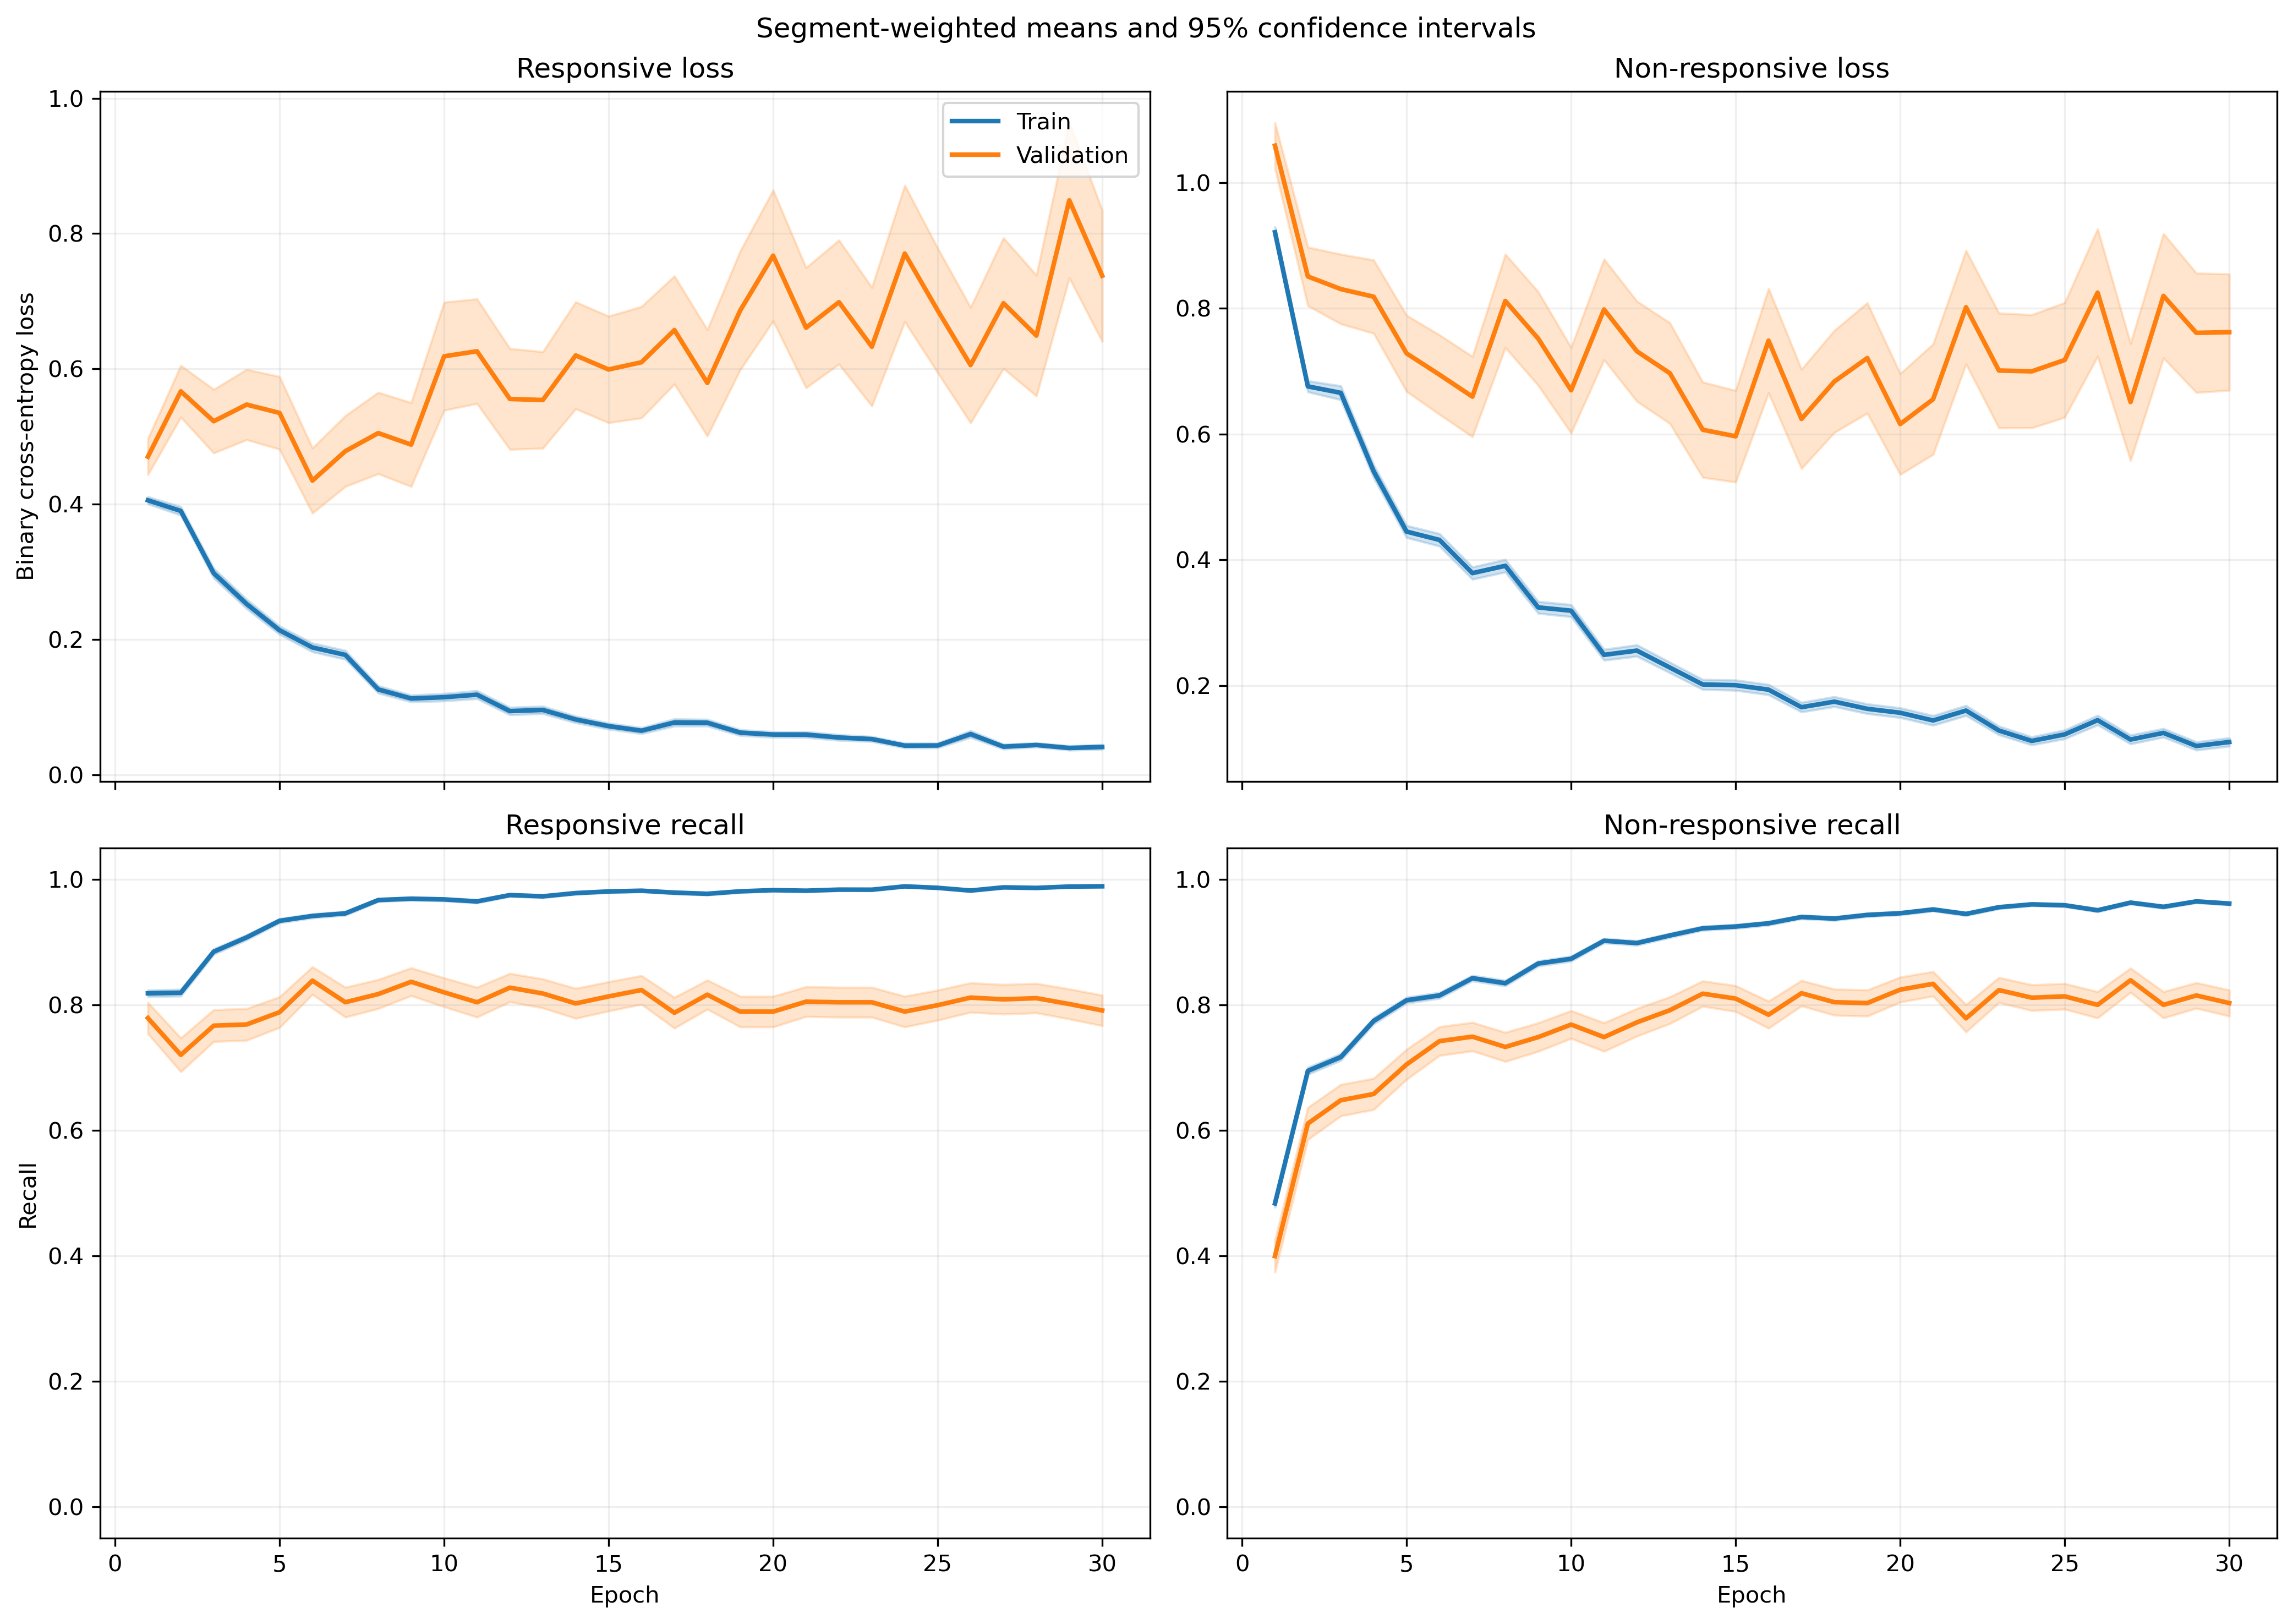

The table this chart was drawn from, first rows:
fold, epoch, split, r_loss, r_loss_count, r_loss_sum, r_loss_sum_sq, r_recall, r_recall_count, r_recall_sum, r_recall_sum_sq, nr_loss, nr_loss_count, nr_loss_sum, nr_loss_sum_sq, nr_recall, nr_recall_count, nr_recall_sum, nr_recall_sum_sq
1, 1, train, 0.4262, 1063, 453.1, 395.8, 0.825, 1063, 877.0, 877.0, 0.8658, 1401, 1213, 1719, 0.4989, 1401, 699.0, 699.0
1, 1, validation, 0.1776, 10, 1.776, 0.3738, 1.0, 10, 10.0, 10.0, , 0, 0.0, 0.0, , 0, 0.0, 0.0
1, 2, train, 0.4595, 1063, 488.4, 473.9, 0.7789, 1063, 828.0, 828.0, 0.58, 1401, 812.6, 1038, 0.7459, 1401, 1045, 1045
1, 2, validation, 0.2061, 10, 2.061, 0.6503, 1.0, 10, 10.0, 10.0, , 0, 0.0, 0.0, , 0, 0.0, 0.0
1, 3, train, 0.2316, 1063, 246.2, 151.6, 0.937, 1063, 996.0, 996.0, 0.7186, 1401, 1007, 1535, 0.6502, 1401, 911.0, 911.0
1, 3, validation, 0.1569, 10, 1.569, 0.3687, 1.0, 10, 10.0, 10.0, , 0, 0.0, 0.0, , 0, 0.0, 0.0
1, 4, train, 0.1943, 1063, 206.6, 232, 0.9379, 1063, 997.0, 997.0, 0.5908, 1401, 827.7, 1749, 0.763, 1401, 1069, 1069
1, 4, validation, 0.05782, 10, 0.5782, 0.06974, 1.0, 10, 10.0, 10.0, , 0, 0.0, 0.0, , 0, 0.0, 0.0
1, 5, train, 0.2585, 1063, 274.7, 268, 0.9153, 1063, 973.0, 973.0, 0.3743, 1401, 524.3, 807, 0.8458, 1401, 1185, 1185
1, 5, validation, 0.2173, 10, 2.173, 0.9923, 0.9, 10, 9.0, 9.0, , 0, 0.0, 0.0, , 0, 0.0, 0.0
1, 6, train, 0.1067, 1063, 113.4, 78.32, 0.9784, 1063, 1040, 1040, 0.5984, 1401, 838.3, 1665, 0.7502, 1401, 1051, 1051
1, 6, validation, 0.03758, 10, 0.3758, 0.03638, 1.0, 10, 10.0, 10.0, , 0, 0.0, 0.0, , 0, 0.0, 0.0
1, 7, train, 0.1521, 1063, 161.7, 391.6, 0.9558, 1063, 1016, 1016, 0.4785, 1401, 670.4, 1828, 0.818, 1401, 1146, 1146
1, 7, validation, 0.0283, 10, 0.283, 0.02958, 1.0, 10, 10.0, 10.0, , 0, 0.0, 0.0, , 0, 0.0, 0.0
1, 8, train, 0.09885, 1063, 105.1, 49.49, 0.9887, 1063, 1051, 1051, 0.5333, 1401, 747.2, 1164, 0.7466, 1401, 1046, 1046
1, 8, validation, 0.07873, 10, 0.7873, 0.2066, 1.0, 10, 10.0, 10.0, , 0, 0.0, 0.0, , 0, 0.0, 0.0
1, 9, train, 0.1548, 1063, 164.5, 334.2, 0.9548, 1063, 1015, 1015, 0.2382, 1401, 333.7, 734.8, 0.9022, 1401, 1264, 1264
1, 9, validation, 0.04552, 10, 0.4552, 0.1243, 1.0, 10, 10.0, 10.0, , 0, 0.0, 0.0, , 0, 0.0, 0.0
1, 10, train, 0.08307, 1063, 88.3, 128.6, 0.9812, 1063, 1043, 1043, 0.3303, 1401, 462.7, 1067, 0.8729, 1401, 1223, 1223
1, 10, validation, 0.06317, 10, 0.6317, 0.2808, 1.0, 10, 10.0, 10.0, , 0, 0.0, 0.0, , 0, 0.0, 0.0
1, 11, train, 0.1414, 1063, 150.3, 285.9, 0.9539, 1063, 1014, 1014, 0.1956, 1401, 274, 595.7, 0.9222, 1401, 1292, 1292
1, 11, validation, 0.02677, 10, 0.2677, 0.04768, 1.0, 10, 10.0, 10.0, , 0, 0.0, 0.0, , 0, 0.0, 0.0
1, 12, train, 0.1118, 1063, 118.9, 269.1, 0.9718, 1063, 1033, 1033, 0.203, 1401, 284.4, 644.8, 0.9129, 1401, 1279, 1279
1, 12, validation, 0.04378, 10, 0.4378, 0.1378, 1.0, 10, 10.0, 10.0, , 0, 0.0, 0.0, , 0, 0.0, 0.0
1, 13, train, 0.07553, 1063, 80.29, 199.2, 0.9849, 1063, 1047, 1047, 0.1983, 1401, 277.8, 659, 0.9215, 1401, 1291, 1291
1, 13, validation, 0.05782, 10, 0.5782, 0.2478, 1.0, 10, 10.0, 10.0, , 0, 0.0, 0.0, , 0, 0.0, 0.0
1, 14, train, 0.09441, 1063, 100.4, 139.7, 0.9737, 1063, 1035, 1035, 0.1729, 1401, 242.2, 493.9, 0.935, 1401, 1310, 1310
1, 14, validation, 0.01852, 10, 0.1852, 0.01806, 1.0, 10, 10.0, 10.0, , 0, 0.0, 0.0, , 0, 0.0, 0.0
1, 15, train, 0.0628, 1063, 66.75, 74.59, 0.9868, 1063, 1049, 1049, 0.2355, 1401, 329.9, 729.5, 0.9065, 1401, 1270, 1270
1, 15, validation, 0.05423, 10, 0.5423, 0.2102, 1.0, 10, 10.0, 10.0, , 0, 0.0, 0.0, , 0, 0.0, 0.0
1, 16, train, 0.1215, 1063, 129.2, 303.3, 0.9661, 1063, 1027, 1027, 0.1092, 1401, 153, 385.2, 0.9629, 1401, 1349, 1349
1, 16, validation, 0.06144, 10, 0.6144, 0.3225, 1.0, 10, 10.0, 10.0, , 0, 0.0, 0.0, , 0, 0.0, 0.0
1, 17, train, 0.0892, 1063, 94.82, 230.2, 0.9737, 1063, 1035, 1035, 0.1429, 1401, 200.3, 509, 0.9493, 1401, 1330, 1330
1, 17, validation, 0.005273, 10, 0.05273, 0.001103, 1.0, 10, 10.0, 10.0, , 0, 0.0, 0.0, , 0, 0.0, 0.0
1, 18, train, 0.1089, 1063, 115.8, 128.6, 0.9633, 1063, 1024, 1024, 0.2798, 1401, 392.1, 787.1, 0.8829, 1401, 1237, 1237
1, 18, validation, 0.1273, 10, 1.273, 1.417, 0.9, 10, 9.0, 9.0, , 0, 0.0, 0.0, , 0, 0.0, 0.0
1, 19, train, 0.1029, 1063, 109.3, 176.1, 0.9614, 1063, 1022, 1022, 0.1394, 1401, 195.3, 493.4, 0.9515, 1401, 1333, 1333
1, 19, validation, 0.07676, 10, 0.7676, 0.537, 0.9, 10, 9.0, 9.0, , 0, 0.0, 0.0, , 0, 0.0, 0.0
1, 20, train, 0.05108, 1063, 54.3, 74.92, 0.9859, 1063, 1048, 1048, 0.1653, 1401, 231.5, 667.5, 0.9458, 1401, 1325, 1325
1, 20, validation, 0.004056, 10, 0.04056, 0.0006528, 1.0, 10, 10.0, 10.0, , 0, 0.0, 0.0, , 0, 0.0, 0.0
1, 21, train, 0.06461, 1063, 68.68, 77.37, 0.9774, 1063, 1039, 1039, 0.1048, 1401, 146.9, 394.2, 0.9679, 1401, 1356, 1356
1, 21, validation, 0.008637, 10, 0.08637, 0.004707, 1.0, 10, 10.0, 10.0, , 0, 0.0, 0.0, , 0, 0.0, 0.0
1, 22, train, 0.1251, 1063, 133, 524.2, 0.9661, 1063, 1027, 1027, 0.1174, 1401, 164.4, 597.8, 0.9643, 1401, 1351, 1351
1, 22, validation, 0.003497, 10, 0.03497, 0.0008246, 1.0, 10, 10.0, 10.0, , 0, 0.0, 0.0, , 0, 0.0, 0.0
1, 23, train, 0.04117, 1063, 43.76, 21.81, 0.9925, 1063, 1055, 1055, 0.1395, 1401, 195.5, 432.6, 0.95, 1401, 1331, 1331
1, 23, validation, 0.004467, 10, 0.04467, 0.0009136, 1.0, 10, 10.0, 10.0, , 0, 0.0, 0.0, , 0, 0.0, 0.0
1, 24, train, 0.03734, 1063, 39.69, 76.05, 0.9897, 1063, 1052, 1052, 0.1251, 1401, 175.3, 569.6, 0.9593, 1401, 1344, 1344
1, 24, validation, 0.02179, 10, 0.2179, 0.04324, 1.0, 10, 10.0, 10.0, , 0, 0.0, 0.0, , 0, 0.0, 0.0
1, 25, train, 0.04048, 1063, 43.04, 36, 0.9897, 1063, 1052, 1052, 0.1564, 1401, 219.1, 637.3, 0.9429, 1401, 1321, 1321
1, 25, validation, 0.00422, 10, 0.0422, 0.001016, 1.0, 10, 10.0, 10.0, , 0, 0.0, 0.0, , 0, 0.0, 0.0
1, 26, train, 0.03837, 1063, 40.79, 22.61, 0.9878, 1063, 1050, 1050, 0.1125, 1401, 157.5, 440.8, 0.965, 1401, 1352, 1352
1, 26, validation, 0.001994, 10, 0.01994, 0.000153, 1.0, 10, 10.0, 10.0, , 0, 0.0, 0.0, , 0, 0.0, 0.0
1, 27, train, 0.02214, 1063, 23.53, 34.3, 0.9944, 1063, 1057, 1057, 0.1296, 1401, 181.6, 693.6, 0.9615, 1401, 1347, 1347
1, 27, validation, 0.001007, 10, 0.01007, 4.346144919509243e-05, 1.0, 10, 10.0, 10.0, , 0, 0.0, 0.0, , 0, 0.0, 0.0
1, 28, train, 0.0374, 1063, 39.76, 82.4, 0.9887, 1063, 1051, 1051, 0.1331, 1401, 186.5, 710.1, 0.9572, 1401, 1341, 1341
1, 28, validation, 0.01406, 10, 0.1406, 0.01791, 1.0, 10, 10.0, 10.0, , 0, 0.0, 0.0, , 0, 0.0, 0.0
1, 29, train, 0.02409, 1063, 25.61, 30.91, 0.9925, 1063, 1055, 1055, 0.1067, 1401, 149.4, 451.8, 0.9657, 1401, 1353, 1353
1, 29, validation, 0.001232, 10, 0.01232, 6.993410738687089e-05, 1.0, 10, 10.0, 10.0, , 0, 0.0, 0.0, , 0, 0.0, 0.0
1, 30, train, 0.02842, 1063, 30.21, 20.33, 0.9906, 1063, 1053, 1053, 0.0946, 1401, 132.5, 349, 0.9686, 1401, 1357, 1357
1, 30, validation, 0.0009267, 10, 0.009267, 1.976255248337111e-05, 1.0, 10, 10.0, 10.0, , 0, 0.0, 0.0, , 0, 0.0, 0.0
... 1,140 more rows
